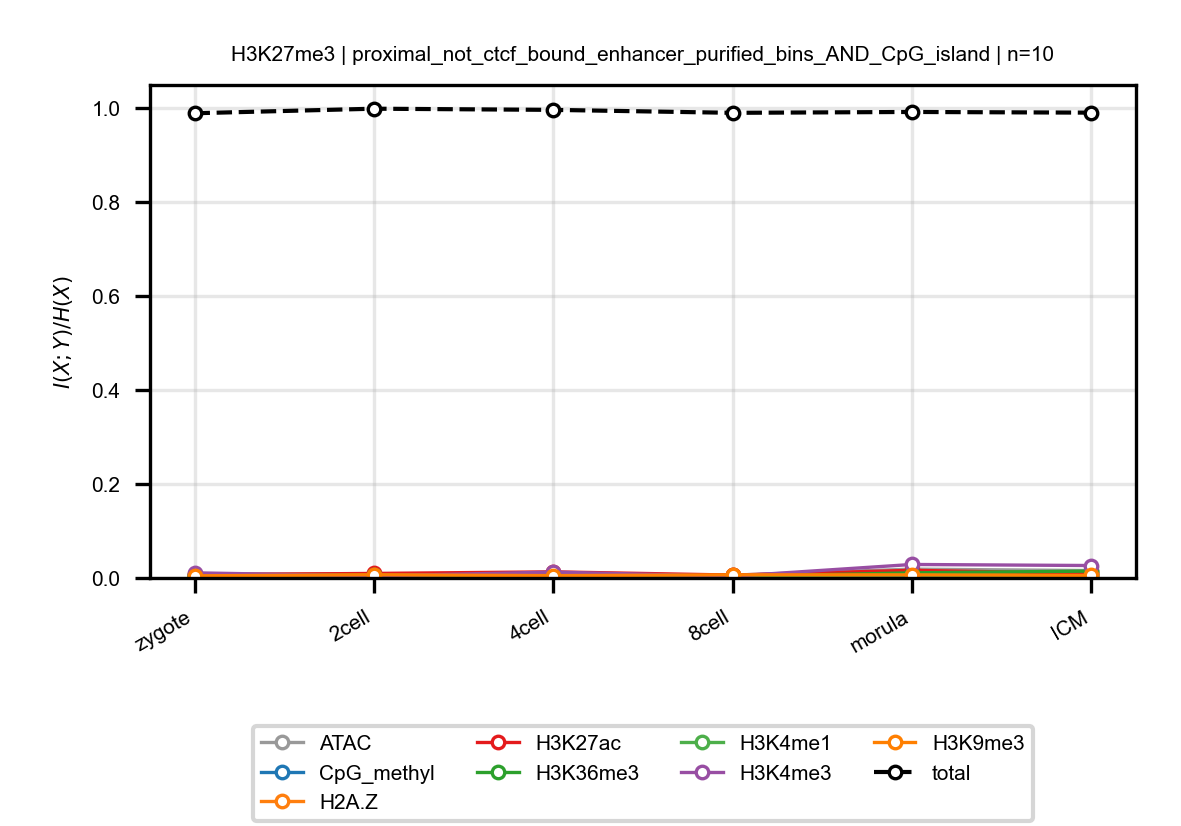

Source data for this figure (header and first rows):
anchor, target, n_bins, stage, block, normalized_mi
H3K27me3, ATAC, 10, zygote, proximal_not_ctcf_bound_enhancer_purifie…, 0.007055
H3K27me3, ATAC, 10, 2cell, proximal_not_ctcf_bound_enhancer_purifie…, 0.009163
H3K27me3, ATAC, 10, 4cell, proximal_not_ctcf_bound_enhancer_purifie…, 0.006972
H3K27me3, ATAC, 10, 8cell, proximal_not_ctcf_bound_enhancer_purifie…, 0.006075
H3K27me3, ATAC, 10, morula, proximal_not_ctcf_bound_enhancer_purifie…, 0.01878
H3K27me3, ATAC, 10, ICM, proximal_not_ctcf_bound_enhancer_purifie…, 0.01574
H3K27me3, CpG_methyl, 10, zygote, proximal_not_ctcf_bound_enhancer_purifie…, 0.005204
H3K27me3, CpG_methyl, 10, 2cell, proximal_not_ctcf_bound_enhancer_purifie…, 0.006169
H3K27me3, CpG_methyl, 10, 4cell, proximal_not_ctcf_bound_enhancer_purifie…, 0.006904
H3K27me3, CpG_methyl, 10, 8cell, proximal_not_ctcf_bound_enhancer_purifie…, 0.005074
H3K27me3, CpG_methyl, 10, morula, proximal_not_ctcf_bound_enhancer_purifie…, 0.005569
H3K27me3, CpG_methyl, 10, ICM, proximal_not_ctcf_bound_enhancer_purifie…, 0.006186
H3K27me3, H2A.Z, 10, zygote, proximal_not_ctcf_bound_enhancer_purifie…, 0.008257
H3K27me3, H2A.Z, 10, 2cell, proximal_not_ctcf_bound_enhancer_purifie…, 0.006905
H3K27me3, H2A.Z, 10, 4cell, proximal_not_ctcf_bound_enhancer_purifie…, 0.006316
H3K27me3, H2A.Z, 10, 8cell, proximal_not_ctcf_bound_enhancer_purifie…, 0.006422
H3K27me3, H2A.Z, 10, morula, proximal_not_ctcf_bound_enhancer_purifie…, 0.009665
H3K27me3, H2A.Z, 10, ICM, proximal_not_ctcf_bound_enhancer_purifie…, 0.006159
H3K27me3, H3K27ac, 10, zygote, proximal_not_ctcf_bound_enhancer_purifie…, 0.00687
H3K27me3, H3K27ac, 10, 2cell, proximal_not_ctcf_bound_enhancer_purifie…, 0.009665
H3K27me3, H3K27ac, 10, 4cell, proximal_not_ctcf_bound_enhancer_purifie…, 0.01304
H3K27me3, H3K27ac, 10, 8cell, proximal_not_ctcf_bound_enhancer_purifie…, 0.006176
H3K27me3, H3K27ac, 10, morula, proximal_not_ctcf_bound_enhancer_purifie…, 0.01627
H3K27me3, H3K27ac, 10, ICM, proximal_not_ctcf_bound_enhancer_purifie…, 0.009772
H3K27me3, H3K36me3, 10, zygote, proximal_not_ctcf_bound_enhancer_purifie…, 0.004711
H3K27me3, H3K36me3, 10, 2cell, proximal_not_ctcf_bound_enhancer_purifie…, 0.004191
H3K27me3, H3K36me3, 10, 4cell, proximal_not_ctcf_bound_enhancer_purifie…, 0.006647
H3K27me3, H3K36me3, 10, 8cell, proximal_not_ctcf_bound_enhancer_purifie…, 0.002984
H3K27me3, H3K36me3, 10, morula, proximal_not_ctcf_bound_enhancer_purifie…, 0.01093
H3K27me3, H3K36me3, 10, ICM, proximal_not_ctcf_bound_enhancer_purifie…, 0.01463
H3K27me3, H3K4me1, 10, zygote, proximal_not_ctcf_bound_enhancer_purifie…, 0.006153
H3K27me3, H3K4me1, 10, 2cell, proximal_not_ctcf_bound_enhancer_purifie…, 0.005995
H3K27me3, H3K4me1, 10, 4cell, proximal_not_ctcf_bound_enhancer_purifie…, 0.005724
H3K27me3, H3K4me1, 10, 8cell, proximal_not_ctcf_bound_enhancer_purifie…, 0.003839
H3K27me3, H3K4me1, 10, morula, proximal_not_ctcf_bound_enhancer_purifie…, 0.006262
H3K27me3, H3K4me1, 10, ICM, proximal_not_ctcf_bound_enhancer_purifie…, 0.004327
H3K27me3, H3K4me3, 10, zygote, proximal_not_ctcf_bound_enhancer_purifie…, 0.01093
H3K27me3, H3K4me3, 10, 2cell, proximal_not_ctcf_bound_enhancer_purifie…, 0.004256
H3K27me3, H3K4me3, 10, 4cell, proximal_not_ctcf_bound_enhancer_purifie…, 0.01254
H3K27me3, H3K4me3, 10, 8cell, proximal_not_ctcf_bound_enhancer_purifie…, 0.003714
H3K27me3, H3K4me3, 10, morula, proximal_not_ctcf_bound_enhancer_purifie…, 0.02872
H3K27me3, H3K4me3, 10, ICM, proximal_not_ctcf_bound_enhancer_purifie…, 0.02648
H3K27me3, H3K9me3, 10, zygote, proximal_not_ctcf_bound_enhancer_purifie…, 0.004518
H3K27me3, H3K9me3, 10, 2cell, proximal_not_ctcf_bound_enhancer_purifie…, 0.0068
H3K27me3, H3K9me3, 10, 4cell, proximal_not_ctcf_bound_enhancer_purifie…, 0.004952
H3K27me3, H3K9me3, 10, 8cell, proximal_not_ctcf_bound_enhancer_purifie…, 0.00669
H3K27me3, H3K9me3, 10, morula, proximal_not_ctcf_bound_enhancer_purifie…, 0.006569
H3K27me3, H3K9me3, 10, ICM, proximal_not_ctcf_bound_enhancer_purifie…, 0.005432
H3K27me3, total, 10, zygote, proximal_not_ctcf_bound_enhancer_purifie…, 0.9888
H3K27me3, total, 10, 2cell, proximal_not_ctcf_bound_enhancer_purifie…, 0.9985
H3K27me3, total, 10, 4cell, proximal_not_ctcf_bound_enhancer_purifie…, 0.996
H3K27me3, total, 10, 8cell, proximal_not_ctcf_bound_enhancer_purifie…, 0.9897
H3K27me3, total, 10, morula, proximal_not_ctcf_bound_enhancer_purifie…, 0.9916
H3K27me3, total, 10, ICM, proximal_not_ctcf_bound_enhancer_purifie…, 0.9901
